Run: headless pygame with SDL's dummy video driver; simulated clock (each Clock.tick advances the game by its frame time, no real sleeping); random seed 0; keys injected as events and as key.get_pressed() state; no mouse input.
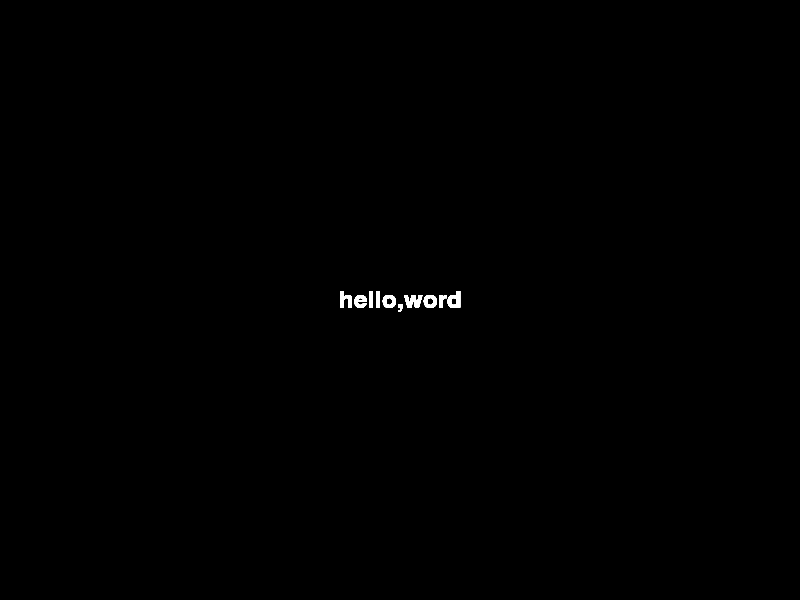
Frame 1 of 4 · flips 1–60 · no input
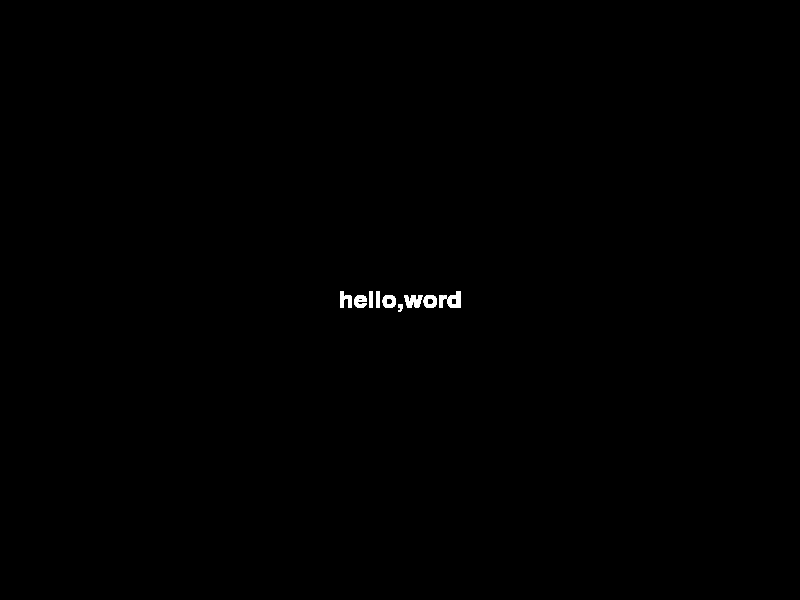
Frame 2 of 4 · flips 61–180 · tapped SPACE, RETURN · held RIGHT (→), D
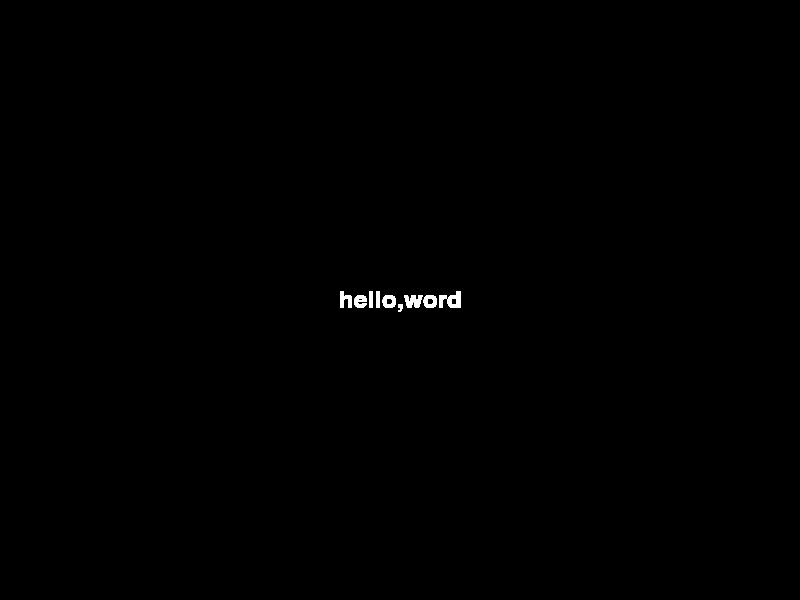
Frame 3 of 4 · flips 181–300 · held DOWN (↓), S
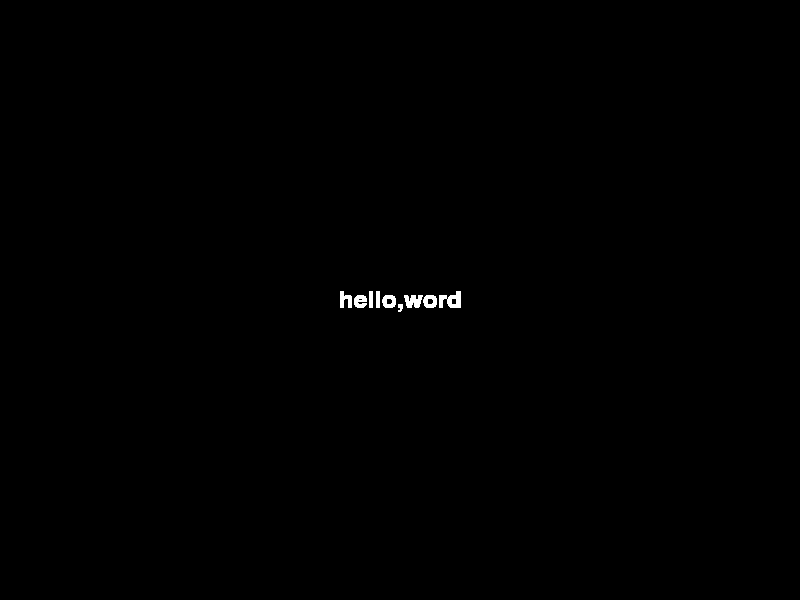
Frame 4 of 4 · flips 301–420 · held LEFT (←), A, UP (↑), W

The pygame program that drew these frames:

import pygame
import sys

# Initialize Pygame
pygame.init()

# Set up display
width, height = 800, 600
screen = pygame.display.set_mode((width, height))
pygame.display.set_caption("Display Words for a Short Time")

# Set up font
font = pygame.font.Font(None, 36)

# Set up colors
black = (0, 0, 0)
white = (255, 255, 255)

# Function to display text
def display_text(text, duration):
    text_surface = font.render(text, True, white)
    text_rect = text_surface.get_rect(center=(width // 2, height // 2))
    screen.blit(text_surface, text_rect)
    if((pygame.time.get_ticks() - past_time > duration)):
        screen.fill((0,0,0))
    pygame.display.flip()

# Main game loop
    
past_time = pygame.time.get_ticks()
while True:
    for event in pygame.event.get():
        if event.type == pygame.QUIT:
            pygame.quit()
            sys.exit()

    # Display text for 2 seconds
    display_text("hello,word",2000)

    # Update the display
    pygame.display.flip()
